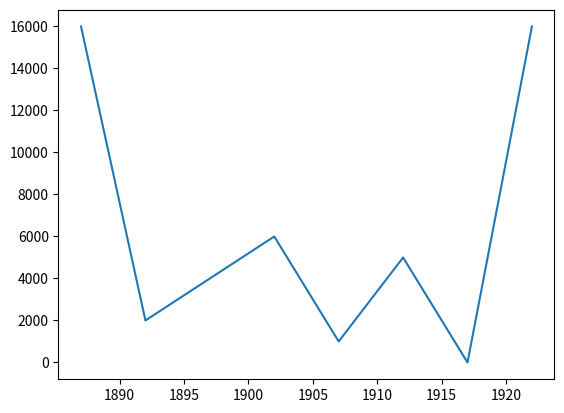

Reproduce this figure in Python.
import matplotlib.pyplot as plt
import numpy as np

xpoints = np.array([1887, 1892, 1897, 1902, 1907, 1912, 1917, 1922])
ypoints = np.array([16000, 2000, 4000, 6000, 1000, 5000, 0, 16000])

plt.plot(xpoints, ypoints)
plt.show()